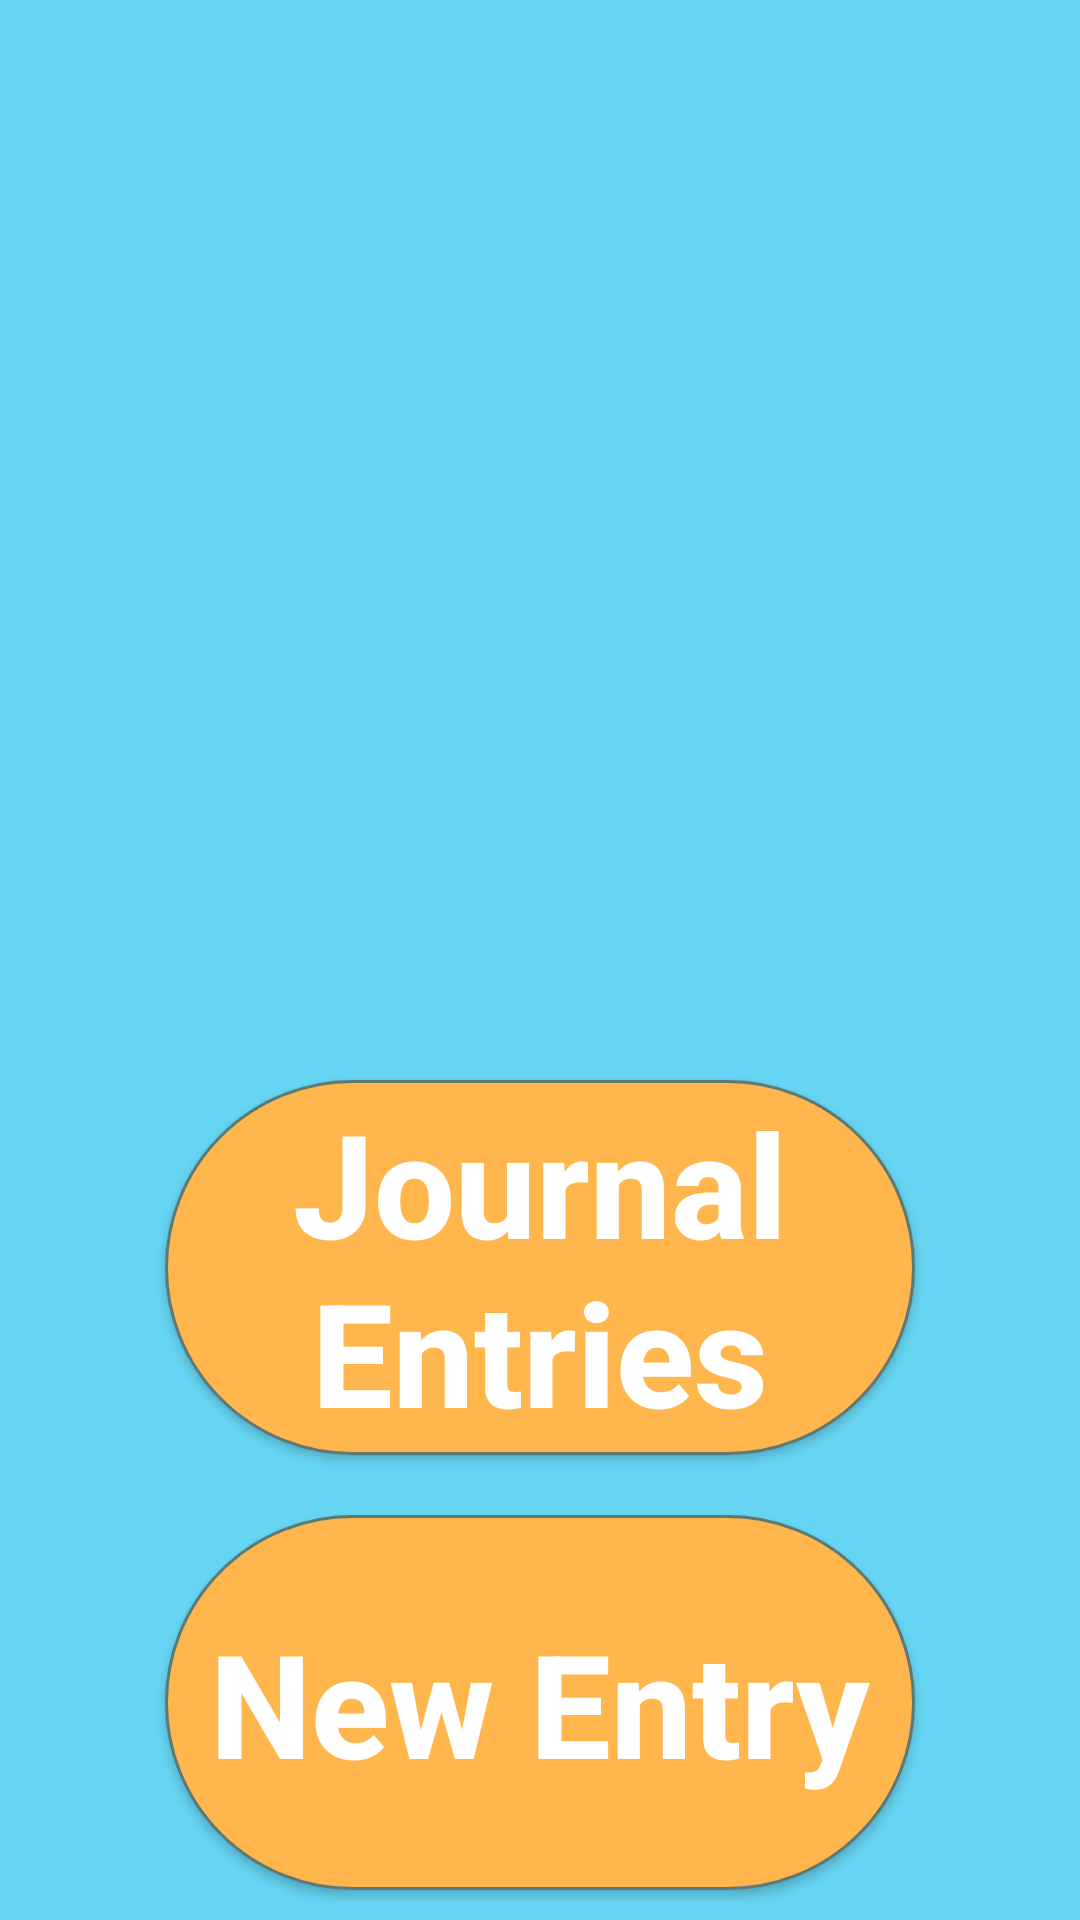

Layout XML and referenced resources for this Android screen:
<!-- AndroidManifest.xml: application theme Theme.AppCompat.DayNight.NoActionBar -->
<!-- res/layout/dashboard_activity_layout.xml -->
<?xml version="1.0" encoding="utf-8"?>
<LinearLayout xmlns:android="http://schemas.android.com/apk/res/android"
    xmlns:app="http://schemas.android.com/apk/res-auto"
    xmlns:tools="http://schemas.android.com/tools"
    android:layout_width="match_parent"
    android:layout_height="match_parent"
    android:orientation="vertical"
    android:background="@color/gjblue"
    tools:context=".dashboard.DashboardActivity">
    <ImageView
        android:paddingTop="70dp"
        android:layout_width="300dp"
        android:layout_height="350dp"
        android:src="@drawable/gj3"
        android:layout_gravity="center"/>
    <Button
        android:id="@+id/journalEntries"
        android:layout_width="250dp"
        android:layout_height="1dp"
        android:layout_margin="10dp"
        android:textStyle="bold"

        android:layout_gravity="center"
        android:layout_weight="1"
        android:text="@string/journal_entries"
        android:background="@drawable/rounded_btn"
        android:textAllCaps="false"
        android:textColor="@color/white"
        android:textSize="48sp" />

    <Button
        android:id="@+id/newEntry"
        android:layout_width="250dp"
        android:textStyle="bold"
        android:layout_height="1dp"
        android:layout_gravity="center"
        android:layout_margin="10dp"
        android:layout_weight="1"
        android:background="@drawable/rounded_btn"
        android:text="@string/new_entry"
        android:textAllCaps="false"
        android:textColor="@color/white"
        android:textSize="48sp" />
</LinearLayout>
<!-- resources referenced by this layout -->
<resources>
  <color name="gjblue">#66D5F3</color>
  <color name="white">#FFFFFFFF</color>
  <!-- drawable rounded_btn (drawable) -->
  <shape xmlns:android="http://schemas.android.com/apk/res/android">
      <corners android:radius="80dp" />
      <solid android:color="@color/yellowish" />
      <stroke android:width="1dp" android:color="#5e7974" />
  </shape>
  <string name="journal_entries">Journal Entries</string>
  <string name="new_entry">New Entry</string>
  <color name="yellowish">#FFB74D</color>
</resources>
